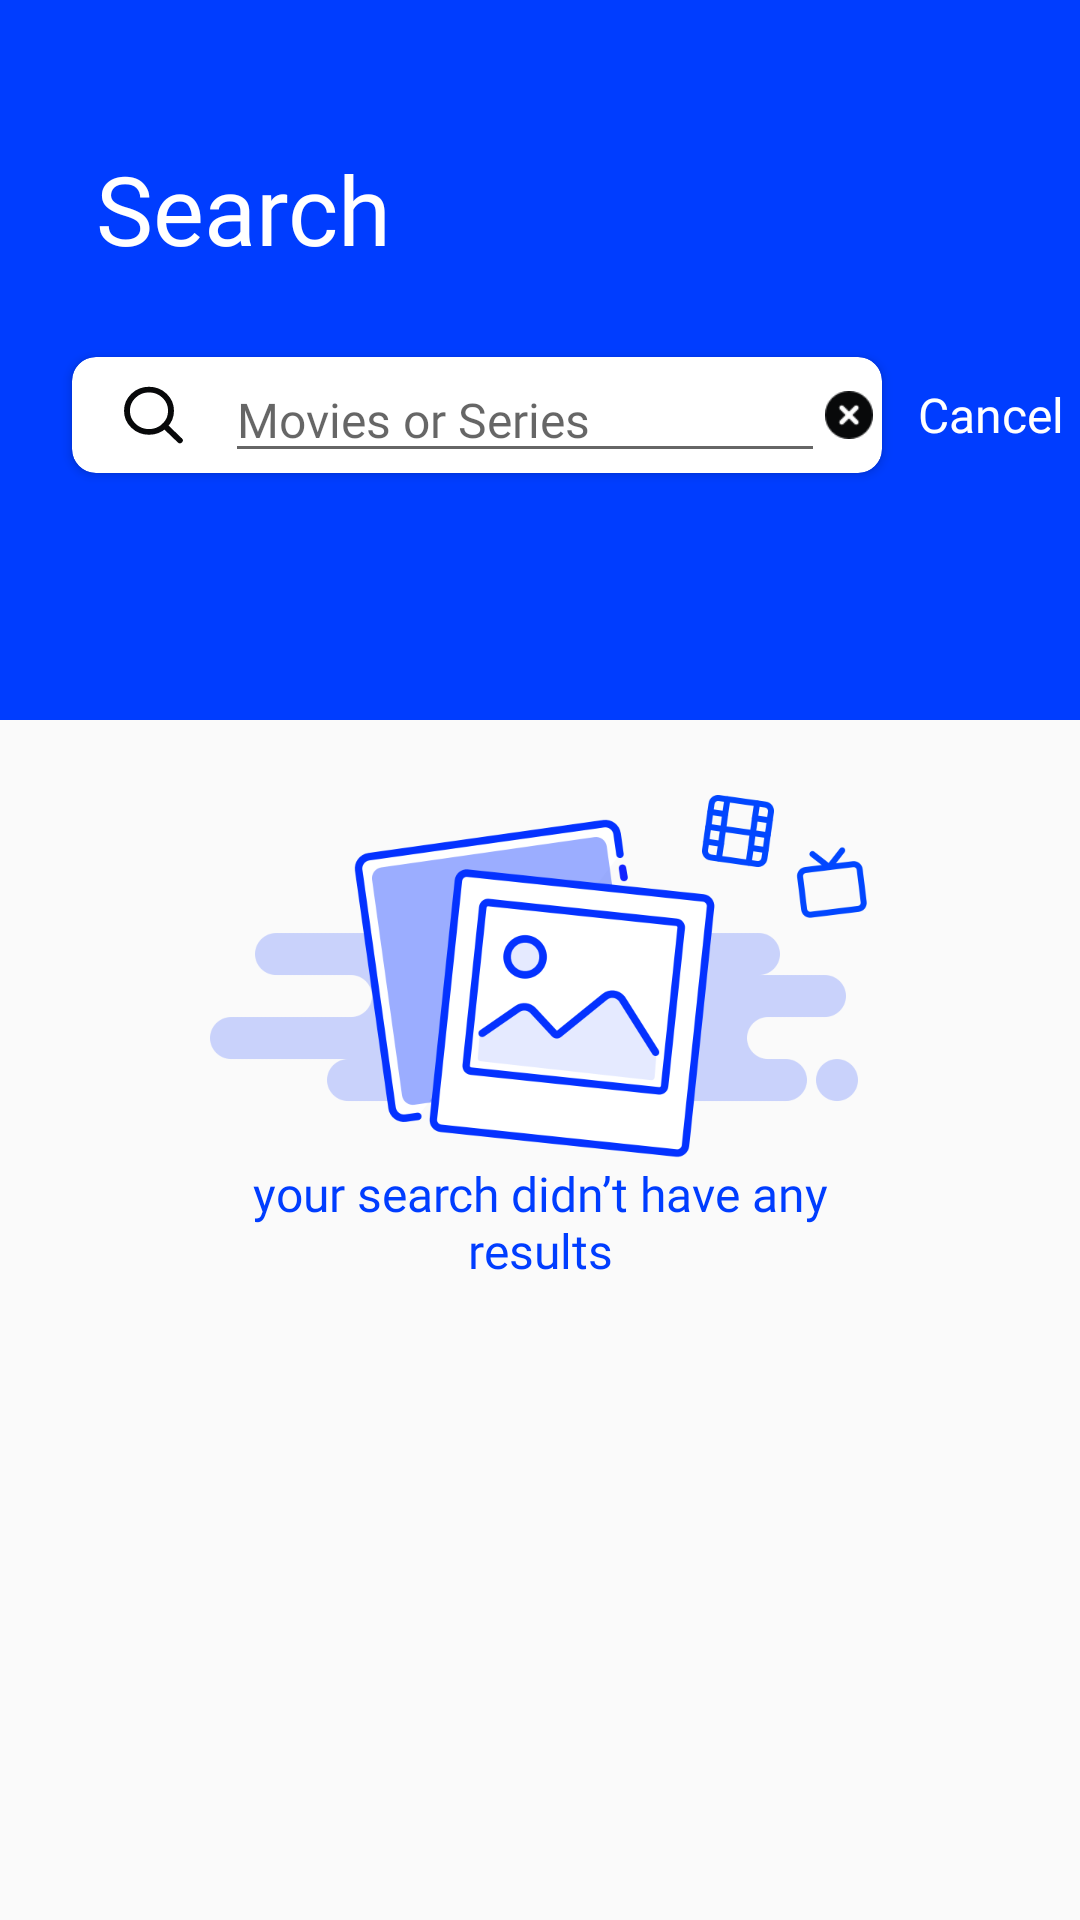

Write the Android layout XML for this screen, with the resource values it uses.
<!-- AndroidManifest.xml: application theme AppTheme -->
<!-- res/layout/fragment_search.xml -->
<?xml version="1.0" encoding="utf-8"?>
<androidx.constraintlayout.widget.ConstraintLayout
    xmlns:android="http://schemas.android.com/apk/res/android"
    android:layout_width="match_parent"
    android:layout_height="match_parent"
    xmlns:app="http://schemas.android.com/apk/res-auto">

    <androidx.constraintlayout.widget.ConstraintLayout
        android:id="@+id/constraintLayout"
        android:layout_width="match_parent"
        android:layout_height="@dimen/huge_dp_240"
        android:background="@color/vibrant_blue"
        android:orientation="vertical"
        app:layout_constraintEnd_toEndOf="parent"
        app:layout_constraintStart_toStartOf="parent"
        app:layout_constraintTop_toTopOf="parent">

        <TextView
            android:id="@+id/textView"
            style="@style/White_SF_PRO_Bold_32"
            android:layout_width="wrap_content"
            android:layout_height="wrap_content"
            android:layout_marginStart="@dimen/medium_dp_32"
            android:layout_marginTop="@dimen/medium_dp_48"
            android:text="@string/search_string"
            app:layout_constraintStart_toStartOf="parent"
            app:layout_constraintTop_toTopOf="parent" />

        <androidx.cardview.widget.CardView
            android:id="@+id/cardView"
            android:layout_width="@dimen/huge_dp_270"
            android:layout_height="wrap_content"
            android:layout_marginStart="@dimen/small_dp_24"
            android:layout_marginTop="@dimen/medium_dp_28"
            android:elevation="@dimen/small_dp_24"
            app:cardCornerRadius="@dimen/small_dp_8"
            app:layout_constraintStart_toStartOf="parent"
            app:layout_constraintTop_toBottomOf="@+id/textView">

            <LinearLayout
                android:layout_width="match_parent"
                android:layout_height="wrap_content"
                android:layout_gravity="center"
                android:gravity="center"
                android:orientation="horizontal">

                <ImageView
                    android:id="@+id/fragment_search_ic_search"
                    android:layout_width="wrap_content"
                    android:layout_height="wrap_content"
                    android:layout_gravity="center_vertical"
                    android:src="@drawable/ic_tabbar_search" />

                <EditText
                    android:id="@+id/fragment_search_edit_text"
                    style="@style/Black_SF_PRO_Medium_16"
                    android:layout_width="@dimen/huge_dp_200"
                    android:layout_height="wrap_content"
                    android:hint="@string/movies_or_series_string"/>

                <ImageView
                    android:id="@+id/fragment_search_ic_cancel"
                    android:layout_width="@dimen/small_dp_16"
                    android:layout_height="@dimen/small_dp_16"
                    android:src="@drawable/icon_close_x"/>

            </LinearLayout>

        </androidx.cardview.widget.CardView>

        <TextView
            android:id="@+id/fragment_search_txt_cancel"
            style="@style/White_SF_PRO_Regular_16"
            android:layout_width="wrap_content"
            android:layout_height="@dimen/medium_dp_36"
            android:layout_marginStart="@dimen/small_dp_12"
            android:gravity="center"
            android:text="@string/cancel_string"
            app:layout_constraintBottom_toBottomOf="@+id/cardView"
            app:layout_constraintStart_toEndOf="@+id/cardView"
            app:layout_constraintTop_toTopOf="@+id/cardView" />

    </androidx.constraintlayout.widget.ConstraintLayout>

    <FrameLayout
        android:layout_width="match_parent"
        android:layout_height="wrap_content"
        app:layout_constraintEnd_toEndOf="parent"
        app:layout_constraintStart_toStartOf="parent"
        app:layout_constraintTop_toBottomOf="@+id/constraintLayout">

        <LinearLayout
            android:id="@+id/fragment_search_layout_result"
            android:layout_width="match_parent"
            android:layout_height="match_parent"
            android:orientation="vertical">

            <ImageView
                android:layout_width="match_parent"
                android:layout_height="wrap_content"
                android:layout_marginTop="@dimen/small_dp_24"
                android:src="@drawable/movie_group"/>

            <TextView
                android:layout_width="@dimen/huge_dp_216"
                android:layout_height="wrap_content"
                style="@style/Blue_SF_PRO_Bold_16"
                android:layout_gravity="center"
                android:gravity="center"
                android:text="@string/search_result_false_string"/>

        </LinearLayout>


        <androidx.recyclerview.widget.RecyclerView
            android:id="@+id/fragment_search_recyclerview"
            android:layout_width="match_parent"
            android:layout_height="wrap_content" />

    </FrameLayout>


</androidx.constraintlayout.widget.ConstraintLayout>
<!-- resources referenced by this layout -->
<resources>
  <color name="vibrant_blue">#003DFF</color>
  <dimen name="huge_dp_200">200dp</dimen>
  <dimen name="huge_dp_216">216dp</dimen>
  <dimen name="huge_dp_240">240dp</dimen>
  <dimen name="huge_dp_270">270dp</dimen>
  <dimen name="medium_dp_28">28dp</dimen>
  <dimen name="medium_dp_32">32dp</dimen>
  <dimen name="medium_dp_36">36dp</dimen>
  <dimen name="medium_dp_48">48dp</dimen>
  <dimen name="small_dp_12">12dp</dimen>
  <dimen name="small_dp_16">16dp</dimen>
  <dimen name="small_dp_24">24dp</dimen>
  <dimen name="small_dp_8">8dp</dimen>
  <!-- drawable ic_tabbar_search (drawable) -->
  <vector xmlns:android="http://schemas.android.com/apk/res/android"
      android:width="@dimen/medium_dp_48"
      android:height="@dimen/medium_dp_32"
      android:viewportWidth="49"
      android:viewportHeight="34">
    <path
        android:pathData="M23.14,15.5m-7.5,0a7.5,7.5 0,1 1,15 0a7.5,7.5 0,1 1,-15 0"
        android:strokeLineJoin="round"
        android:strokeWidth="2"
        android:fillColor="@color/transparent"
        android:strokeColor="@color/almost_black"
        android:fillType="evenOdd"
        android:strokeLineCap="round"/>
    <path
        android:pathData="M33.64,26L28.44,20.8"
        android:strokeLineJoin="round"
        android:strokeWidth="2"
        android:fillColor="@color/transparent"
        android:strokeColor="@color/almost_black"
        android:fillType="evenOdd"
        android:strokeLineCap="round"/>
  </vector>
  <!-- drawable icon_close_x: png bitmap (drawable-hdpi, 544 bytes) -->
  <!-- drawable movie_group: png bitmap (drawable-hdpi, 20795 bytes) -->
  <string name="cancel_string">Cancel</string>
  <string name="movies_or_series_string">Movies or Series</string>
  <string name="search_result_false_string">your search didn’t have any results</string>
  <string name="search_string">Search</string>
  <style name="Black_SF_PRO_Medium_16" parent="Theme.AppCompat.Light.NoActionBar">
          <item name="android:textColor">@color/almost_black</item>
          <item name="android:textSize">16sp</item>
          <item name="android:fontFamily">@font/sf_pro_display_medium</item>
      </style>
  <style name="Blue_SF_PRO_Bold_16" parent="Theme.AppCompat.Light.NoActionBar">
          <item name="android:textColor">@color/vibrant_blue</item>
          <item name="android:textSize">16sp</item>
          <item name="android:fontFamily">@font/sf_pro_display_bold</item>
      </style>
  <style name="White_SF_PRO_Bold_32" parent="Theme.AppCompat.Light.NoActionBar">
          <item name="android:textColor">@color/white</item>
          <item name="android:textSize">32sp</item>
          <item name="android:fontFamily">@font/sf_pro_display_bold</item>
      </style>
  <style name="White_SF_PRO_Regular_16" parent="Theme.AppCompat.Light.NoActionBar">
          <item name="android:textColor">@color/white</item>
          <item name="android:textSize">16sp</item>
          <item name="android:fontFamily">@font/sf_pro_display_regular</item>
      </style>
  <style name="AppTheme" parent="Theme.AppCompat.Light.NoActionBar">
          
          <item name="colorPrimary">@color/vibrant_blue</item>
          <item name="colorPrimaryDark">@color/vibrant_blue</item>
          <item name="colorAccent">@color/colorAccent</item>
          <item name="android:windowTranslucentStatus">true</item>
          <item name="android:statusBarColor">@android:color/transparent</item>
      </style>
  <color name="transparent">#00000000</color>
  <color name="almost_black">#08090a</color>
  <color name="white">#ffffff</color>
  <color name="colorAccent">#03DAC5</color>
</resources>
